Run: headless pygame with SDL's dummy video driver; simulated clock (each Clock.tick advances the game by its frame time, no real sleeping); random seed 0; keys injected as events and as key.get_pressed() state; no mouse input.
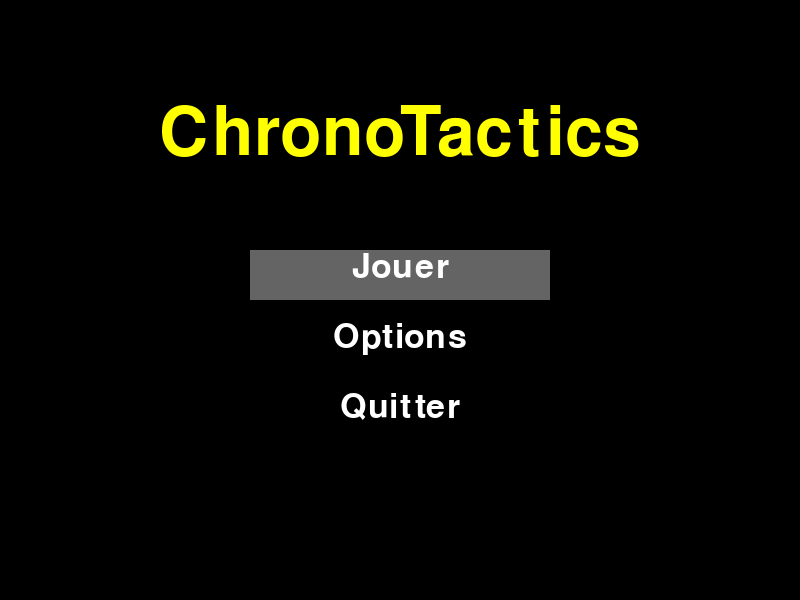
Frame 1 of 2 · flips 1–60 · no input
Frame 2 of 2 · flips 61–180 · tapped SPACE, RETURN · held RIGHT (→), D (game ended) · screen unchanged from frame 1, image omitted

The pygame program that drew these frames:

# -*- coding: utf-8 -*-
"""
MenuHandler: Gérer le menu principal du jeu ChronoTactics

Ajout de Couleurs : Le titre est affiché en jaune et la sélection en gris pour une meilleure visibilité.
Options de Menu : Trois options sont maintenant disponibles : "Jouer", "Options" (pour des fonctionnalités futures), et "Quitter".
Navigation avec Flèches : Le joueur peut utiliser les flèches haut et bas pour naviguer dans le menu, et appuyer sur "Entrée" pour sélectionner une option.
"""

import pygame

# Constantes
WIDTH = 800  # Largeur de l'écran
HEIGHT = 600  # Hauteur de l'écran
BLACK = (0, 0, 0)
WHITE = (255, 255, 255)
GRAY = (100, 100, 100)
YELLOW = (255, 255, 0)

class Menu:
    """
    Classe pour gérer le menu principal du jeu ChronoTactics.
    """
    def __init__(self, screen):
        self.screen = screen
        self.menu_active = True
        self.selected_option = 0  # Option sélectionnée dans le menu

    def display_menu(self):
        """Affiche le menu principal."""
        self.screen.fill(BLACK)
        font_title = pygame.font.Font(None, 100)
        font_option = pygame.font.Font(None, 50)
        title_text = font_title.render("ChronoTactics", True, YELLOW)
        self.screen.blit(title_text, (WIDTH // 2 - title_text.get_width() // 2, HEIGHT // 6))

        # Options du menu
        options = ["Jouer", "Options", "Quitter"]
        for i, option in enumerate(options):
            if i == self.selected_option:
                option_text = font_option.render(option, True, WHITE)
                background_rect = pygame.Rect(WIDTH // 2 - 150, HEIGHT // 2 - 50 + i * 70, 300, 50)
                pygame.draw.rect(self.screen, GRAY, background_rect)
            else:
                option_text = font_option.render(option, True, WHITE)

            self.screen.blit(option_text, (WIDTH // 2 - option_text.get_width() // 2, HEIGHT // 2 - 50 + i * 70))

        pygame.display.flip()

    def handle_menu(self):
        """Gestion de la navigation dans le menu."""
        while self.menu_active:
            self.display_menu()
            for event in pygame.event.get():
                if event.type == pygame.QUIT:
                    pygame.quit()
                    exit()
                if event.type == pygame.KEYDOWN:
                    if event.key == pygame.K_UP:
                        self.selected_option = (self.selected_option - 1) % 3
                    elif event.key == pygame.K_DOWN:
                        self.selected_option = (self.selected_option + 1) % 3
                    elif event.key == pygame.K_RETURN:
                        if self.selected_option == 0:  # Jouer
                            self.menu_active = False
                        elif self.selected_option == 1:  # Options (future expansion)
                            print("Options - Cette fonctionnalité sera implémentée plus tard.")
                        elif self.selected_option == 2:  # Quitter
                            pygame.quit()
                            exit()

# Exemple d'utilisation du menu
if __name__ == "__main__":
    pygame.init()
    screen = pygame.display.set_mode((WIDTH, HEIGHT))
    pygame.display.set_caption("ChronoTactics Menu")

    menu = Menu(screen)
    menu.handle_menu()
    print("Jeu démarré...")
    pygame.quit()
